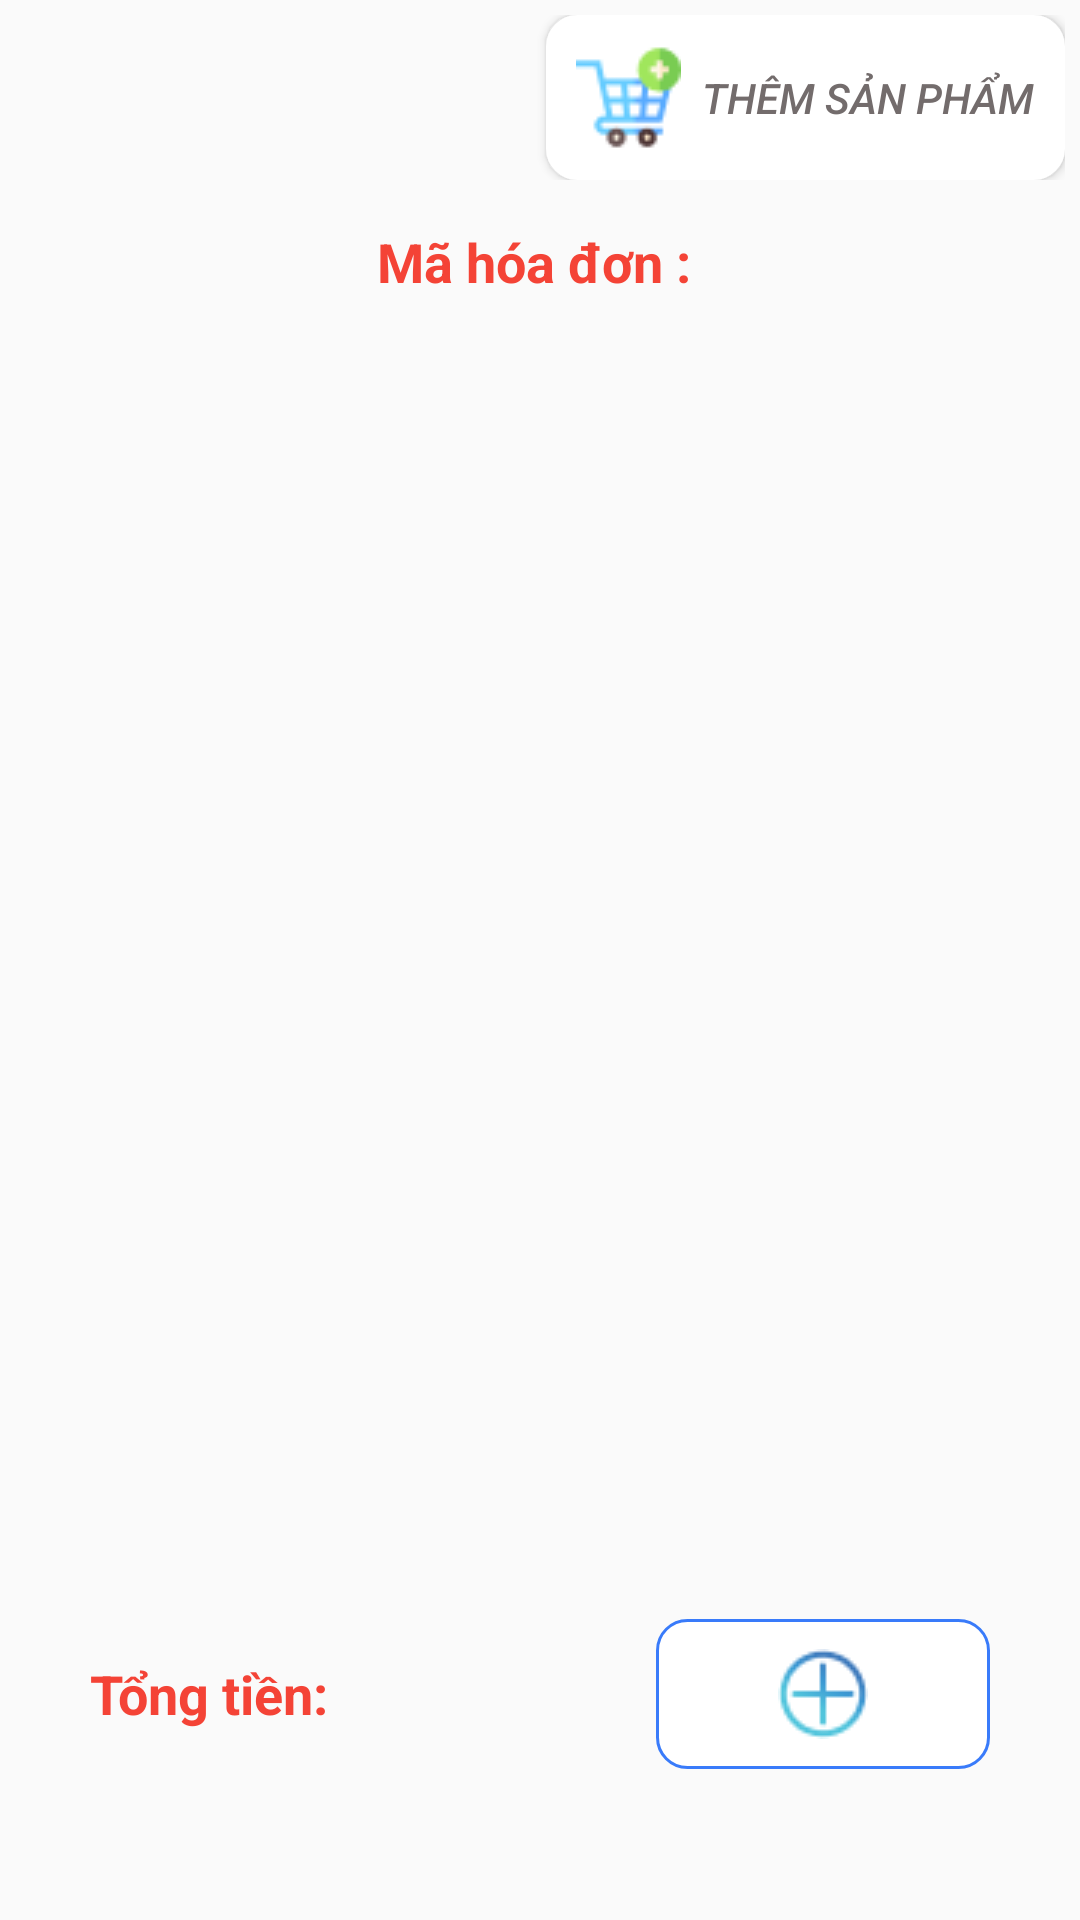

Android layout source for this screen:
<!-- AndroidManifest.xml: application theme Theme.DA1_QLDH_YUII -->
<!-- res/layout/fragment_taohoadon2.xml -->
<?xml version="1.0" encoding="utf-8"?>
<FrameLayout xmlns:android="http://schemas.android.com/apk/res/android"
    xmlns:tools="http://schemas.android.com/tools"
    android:layout_width="match_parent"
    android:layout_height="match_parent"
    tools:context=".fragment.frgTHD_CSP.fragment_taohoadon">


    <LinearLayout
        android:layout_width="match_parent"
        android:layout_height="match_parent"
        android:orientation="vertical"
        android:weightSum="20">
        <LinearLayout
            android:layout_width="match_parent"
            android:layout_height="wrap_content"
            android:layout_margin="5dp"
            android:gravity="right"
            android:orientation="horizontal">
            <Button
                android:id="@+id/btnThemsp"
                android:layout_width="wrap_content"
                android:layout_height="wrap_content"
                android:drawableStart="@drawable/themsp"
                android:padding="10dp"
                android:drawablePadding="7dp"
                android:background="@drawable/khungdn"
                android:backgroundTint="@color/white"
                android:text="Thêm sản phẩm"
                android:textSize="14dp"
                android:textColor="@color/brown"
                android:textStyle="italic"
                />
        </LinearLayout>

        <TextView
            android:id="@+id/tvMahd"
            android:layout_width="match_parent"
            android:layout_height="wrap_content"
            android:text="Mã hóa đơn : "
            android:gravity="center"
            android:textSize="18dp"
            android:textColor="@color/red"
            android:textStyle="bold"
            android:layout_margin="10dp"/>

        <androidx.recyclerview.widget.RecyclerView
            android:id="@+id/rcvGioHang"
            android:layout_width="match_parent"
            android:layout_height="0dp"
            android:layout_weight="19"
            android:layout_margin="10dp" />

        <LinearLayout
            android:layout_width="match_parent"
            android:layout_height="wrap_content"
            android:background="@drawable/khung"
            android:layout_margin="20dp"
            android:padding="10dp"
            android:orientation="horizontal">

            <TextView
                android:id="@+id/txtTongtien"
                android:layout_width="wrap_content"
                android:layout_height="match_parent"
                android:layout_weight="9"
                android:text="Tổng tiền: "
                android:gravity="center_vertical"
                android:textSize="18dp"
                android:textColor="@color/red"
                android:textStyle="bold"
                android:layout_marginRight="5dp"/>

            <ImageView
                android:id="@+id/btnTaoHDon"
                android:layout_width="wrap_content"
                android:layout_height="wrap_content"
                android:layout_weight="1"
                android:src="@drawable/themhd"
                android:background="@drawable/bg_nhap"
                android:padding="10dp"
               />
        </LinearLayout>
    </LinearLayout>
</FrameLayout>
<!-- resources referenced by this layout -->
<resources>
  <color name="brown">#736C6C</color>
  <color name="red">#F44336</color>
  <color name="white">#FFFFFFFF</color>
  <!-- drawable bg_nhap (drawable) -->
  <?xml version="1.0" encoding="utf-8"?>
  <shape xmlns:android="http://schemas.android.com/apk/res/android">
      <solid android:color="@color/white"/>
      <stroke android:color="@color/blue" android:width="1dp"/>
      <corners android:radius="10dp"/>
      <size android:height="50dp" android:width="100dp"/>
  </shape>
  <!-- drawable khungdn (drawable) -->
  <?xml version="1.0" encoding="utf-8"?>
  <selector xmlns:android="http://schemas.android.com/apk/res/android">
      <item>
  
          <shape>
  
              <solid android:color="@color/blue"/>
              <stroke android:color="@color/white" android:width="1dp"/>
              <corners android:radius="10dp"/>
  
          </shape>
  
      </item>
  </selector>
  <!-- drawable themhd: png bitmap (drawable, 1377 bytes) -->
  <!-- drawable themsp: png bitmap (drawable, 1684 bytes) -->
  <style name="Theme.DA1_QLDH_YUII" parent="Base.Theme.DA1_QLDH_YUII" />
  <color name="blue">#397BFA</color>
  <style name="Base.Theme.DA1_QLDH_YUII" parent="Theme.AppCompat.DayNight.NoActionBar">
          
          
      </style>
</resources>
